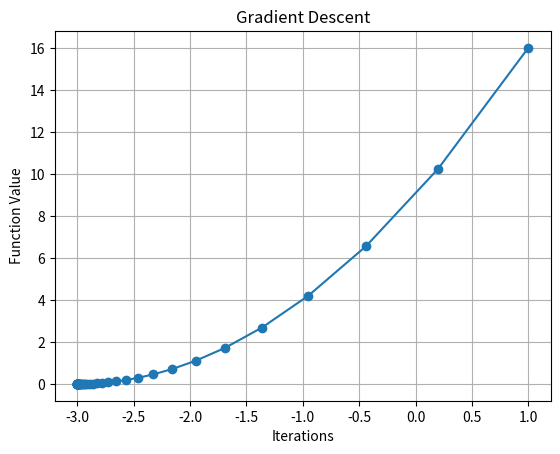

The script that saved this image:
# =====================================================
# CELL 1: IMPORT LIBRARY
# =====================================================

import matplotlib.pyplot as plt


# =====================================================
# CELL 2: DEFINE FUNCTION AND DERIVATIVE
# =====================================================

# Given function: y = (x + 3)^2

def function(x):
    return (x + 3) ** 2

# Derivative: dy/dx = 2(x + 3)

def derivative(x):
    return 2 * (x + 3)


# =====================================================
# CELL 3: INITIALIZE PARAMETERS
# =====================================================

x = 2               # Starting point
learning_rate = 0.1
iterations = 50

x_values = []
y_values = []


# =====================================================
# CELL 4: APPLY GRADIENT DESCENT
# =====================================================

for i in range(iterations):

    # Calculate gradient
    grad = derivative(x)

    # Update x value
    x = x - learning_rate * grad

    # Store values
    x_values.append(x)
    y_values.append(function(x))


# =====================================================
# CELL 5: DISPLAY LOCAL MINIMUM
# =====================================================

print("Minimum value of x:", x)
print("Minimum value of y:", function(x))


# =====================================================
# CELL 6: PLOT GRAPH
# =====================================================

plt.plot(x_values, y_values, marker='o')

plt.title("Gradient Descent")
plt.xlabel("Iterations")
plt.ylabel("Function Value")

plt.grid()
plt.show()
